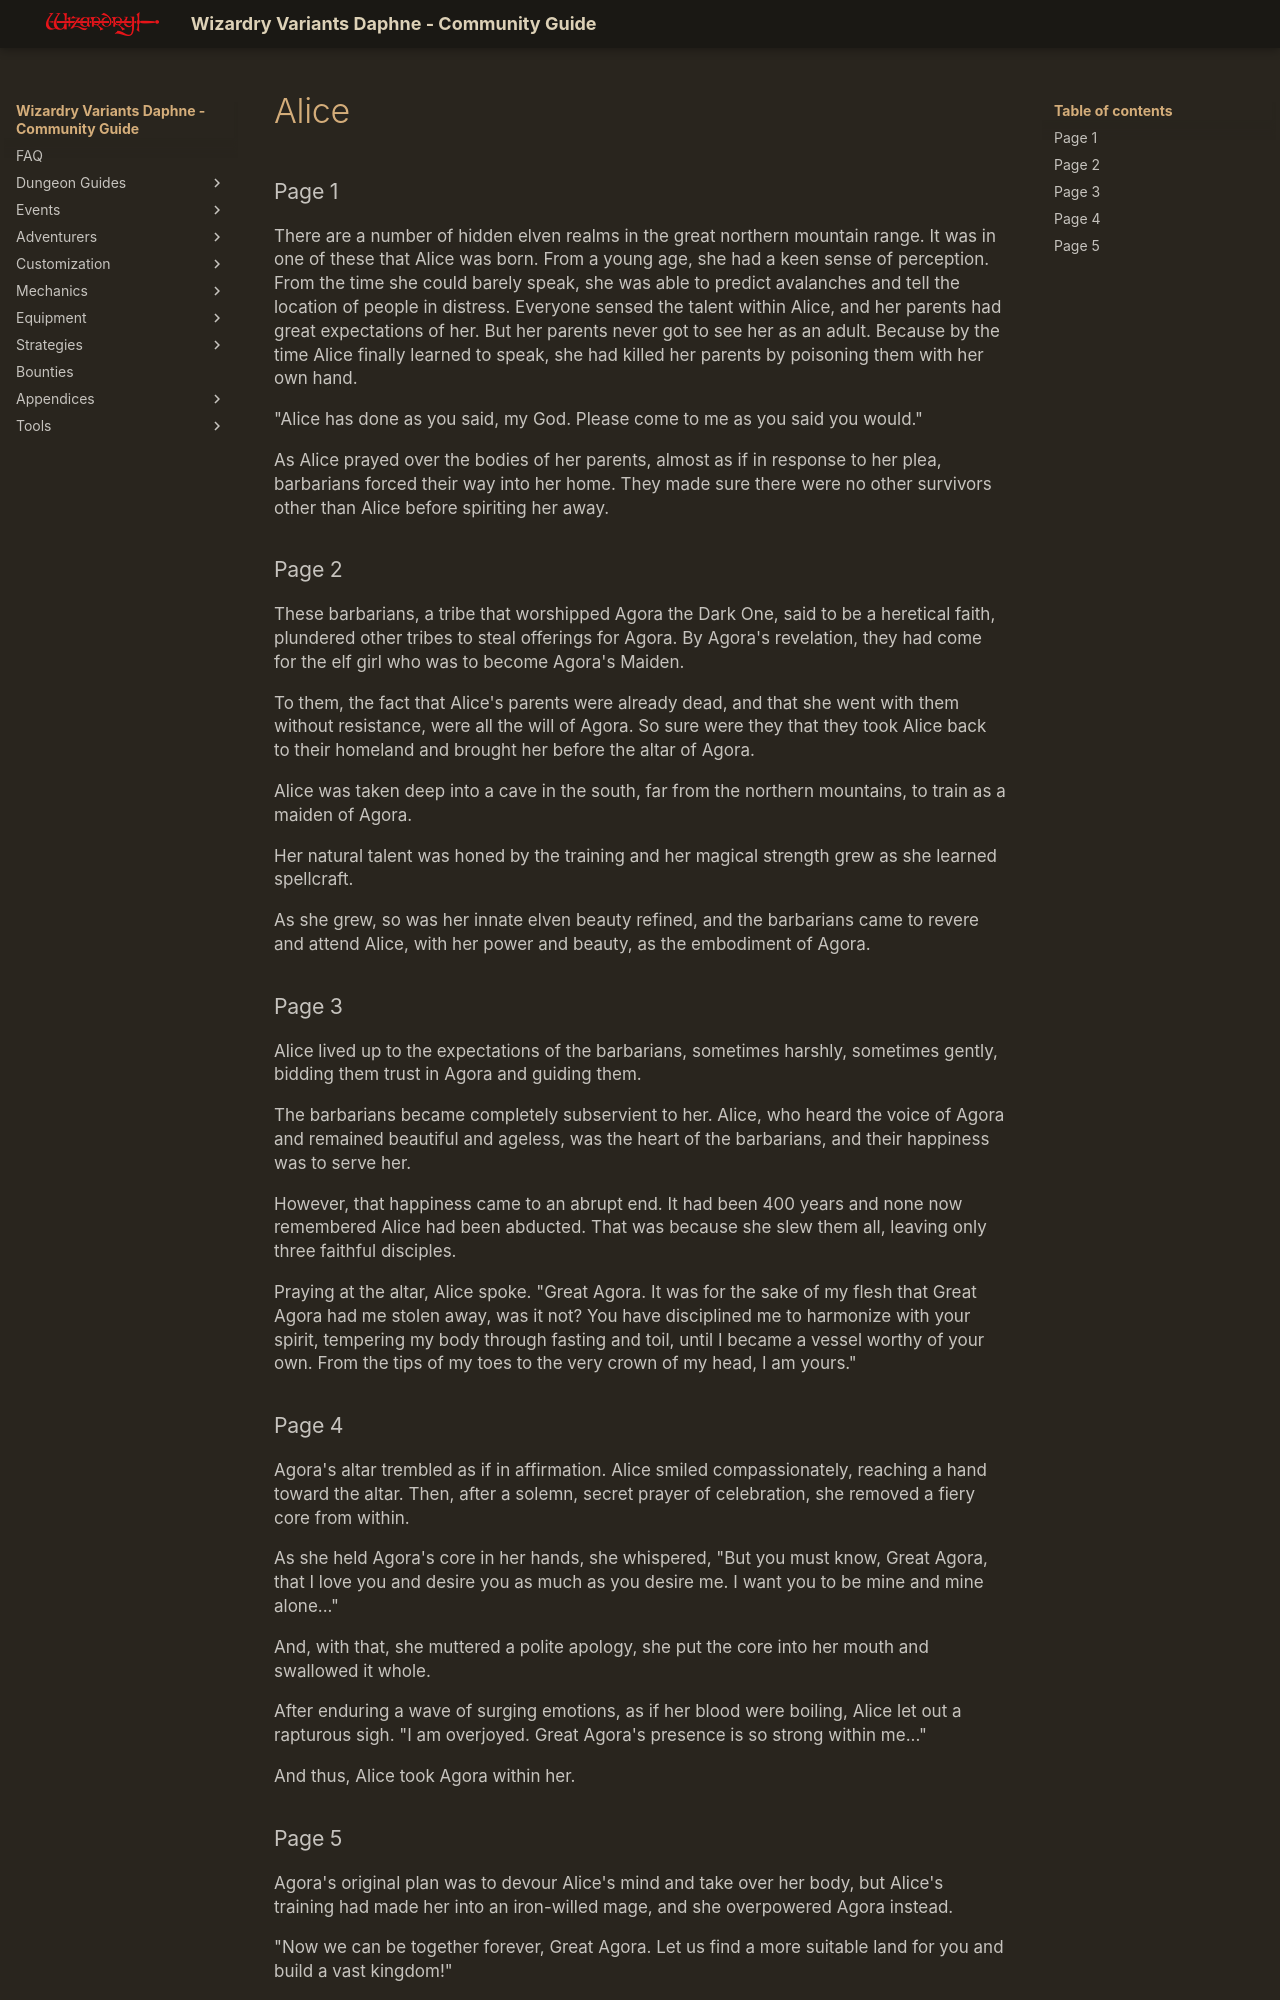

repository: itsnicksia/wizardry-daphne-guide · page: adventurers/legendary-adventurers/life-stories/Alice/index.html · generator: mkdocs

### Page 1  
There are a number of hidden elven realms in the great northern mountain range. It was in one of these that Alice was born. From a young age, she had a keen sense of perception. From the time she could barely speak, she was able to predict avalanches and tell the location of people in distress. Everyone sensed the talent within Alice, and her parents had great expectations of her. But her parents never got to see her as an adult. Because by the time Alice finally learned to speak, she had killed her parents by poisoning them with her own hand.

"Alice has done as you said, my God. Please come to me as you said you would."

As Alice prayed over the bodies of her parents, almost as if in response to her plea, barbarians forced their way into her home. They made sure there were no other survivors other than Alice before spiriting her away.

### Page 2  
These barbarians, a tribe that worshipped Agora the Dark One, said to be a heretical faith, plundered other tribes to steal offerings for Agora. By Agora's revelation, they had come for the elf girl who was to become Agora's Maiden.

To them, the fact that Alice's parents were already dead, and that she went with them without resistance, were all the will of Agora. So sure were they that they took Alice back to their homeland and brought her before the altar of Agora.

Alice was taken deep into a cave in the south, far from the northern mountains, to train as a maiden of Agora.

Her natural talent was honed by the training and her magical strength grew as she learned spellcraft.

As she grew, so was her innate elven beauty refined, and the barbarians came to revere and attend Alice, with her power and beauty, as the embodiment of Agora.

### Page 3  
Alice lived up to the expectations of the barbarians, sometimes harshly, sometimes gently, bidding them trust in Agora and guiding them.

The barbarians became completely subservient to her. Alice, who heard the voice of Agora and remained beautiful and ageless, was the heart of the barbarians, and their happiness was to serve her.

However, that happiness came to an abrupt end. It had been 400 years and none now remembered Alice had been abducted. That was because she slew them all, leaving only three faithful disciples.

Praying at the altar, Alice spoke.
"Great Agora. It was for the sake of my flesh that Great Agora had me stolen away, was it not? You have disciplined me to harmonize with your spirit, tempering my body through fasting and toil, until I became a vessel worthy of your own. From the tips of my toes to the very crown of my head, I am yours."

### Page 4  
Agora's altar trembled as if in affirmation. Alice smiled compassionately, reaching a hand toward the altar. Then, after a solemn, secret prayer of celebration, she removed a fiery core from within.

As she held Agora's core in her hands, she whispered, "But you must know, Great Agora, that I love you and desire you as much as you desire me. I want you to be mine and mine alone..."

And, with that, she muttered a polite apology, she put the core into her mouth and swallowed it whole.

After enduring a wave of surging emotions, as if her blood were boiling, Alice let out a rapturous sigh. "I am overjoyed. Great Agora's presence is so strong within me..."

And thus, Alice took Agora within her.
